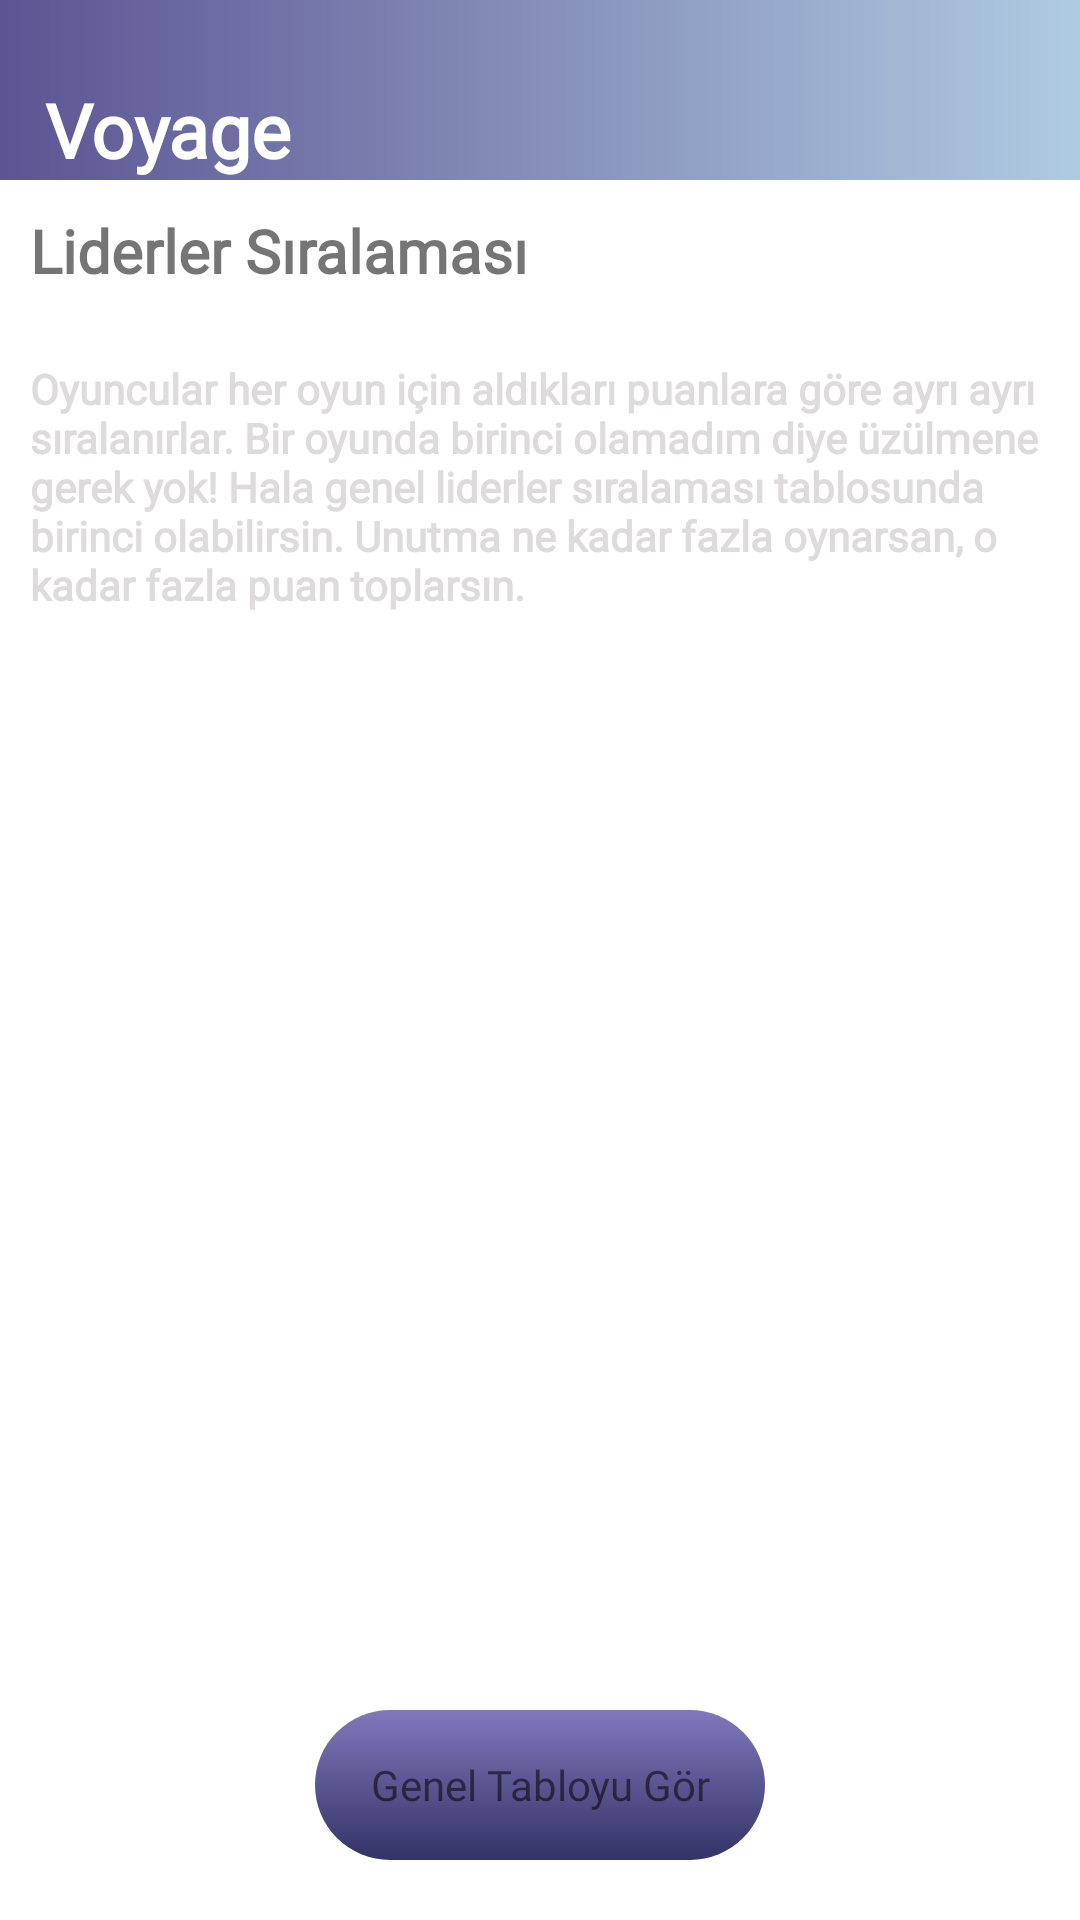

Write the Android layout XML for this screen, with the resource values it uses.
<!-- AndroidManifest.xml: application theme Theme.MaterialComponents.Light.NoActionBar -->
<!-- res/layout/activity_leader_board.xml -->
<?xml version="1.0" encoding="utf-8"?>
<RelativeLayout xmlns:android="http://schemas.android.com/apk/res/android"
    xmlns:app="http://schemas.android.com/apk/res-auto"
    xmlns:tools="http://schemas.android.com/tools"
    android:layout_width="match_parent"
    android:layout_height="match_parent"
    android:background="@drawable/back05"
    tools:context=".activities.LeaderBoardActivity">

    <LinearLayout
        android:id="@+id/headerLl"
        android:layout_width="match_parent"
        android:layout_height="60dp"
        android:background="@drawable/bg_header"
        android:orientation="horizontal">

        <TextView
            android:layout_width="match_parent"
            android:layout_height="match_parent"
            android:fontFamily="@font/poppins_semibold"
            android:text="Voyage"
            android:gravity="start|bottom"
            android:layout_marginStart="15dp"
            android:textColor="@color/white"
            android:textStyle="bold"
            android:textSize="25sp"/>

    </LinearLayout>

    <TextView
        android:layout_width="wrap_content"
        android:layout_height="wrap_content"
        android:text="Liderler Sıralaması"
        android:layout_below="@id/headerLl"
        android:textStyle="bold"
        android:textColor="@color/yellow"
        android:fontFamily="@font/poppins_semibold"
        android:layout_marginTop="10dp"
        android:layout_marginStart="10dp"
        android:textSize="20sp"/>

    <TextView
        android:id="@+id/textTv"
        android:layout_width="wrap_content"
        android:layout_height="wrap_content"
        android:text="Oyuncular her oyun için aldıkları puanlara göre ayrı ayrı sıralanırlar. Bir oyunda birinci olamadım diye üzülmene gerek yok! Hala genel liderler sıralaması tablosunda birinci olabilirsin. Unutma ne kadar fazla oynarsan, o kadar fazla puan toplarsın."
        android:textStyle="bold"
        android:layout_below="@id/headerLl"
        android:layout_marginTop="60dp"
        android:textColor="@color/subtext"
        android:fontFamily="@font/poppins_regular"
        android:layout_marginStart="10dp"/>


    
    <androidx.recyclerview.widget.RecyclerView
        android:id="@+id/gameLeaderRv"
        android:layout_width="match_parent"
        android:layout_height="match_parent"
        android:layout_below="@id/textTv"
        android:layout_marginStart="5dp"
        android:layout_marginTop="10dp"
        android:layout_marginEnd="5dp"
        android:layout_marginBottom="10dp"
        android:layout_above="@id/goLdrBoardBtn"
        app:layoutManager="androidx.recyclerview.widget.LinearLayoutManager"
        tools:listitem="@layout/museum_list_item"/>

    <TextView
        android:id="@+id/goLdrBoardBtn"
        android:layout_width="150dp"
        android:layout_height="50dp"
        android:layout_centerHorizontal="true"
        android:layout_alignParentBottom="true"
        android:layout_marginBottom="20dp"
        android:layout_marginEnd="40dp"
        android:background="@drawable/button_design"
        android:fontFamily="@font/poppins_black"
        android:gravity="center"
        android:text="Genel Tabloyu Gör"
        android:textColor="@color/yellow" />

</RelativeLayout>
<!-- res/layout/museum_list_item.xml (included above) -->
<?xml version="1.0" encoding="utf-8"?>
<RelativeLayout xmlns:android="http://schemas.android.com/apk/res/android"
    xmlns:app="http://schemas.android.com/apk/res-auto"
    android:layout_width="match_parent"
    android:layout_height="wrap_content"
    xmlns:card_view="http://schemas.android.com/tools"
    android:padding="10dp">


    <LinearLayout
        android:layout_width="match_parent"
        android:layout_height="wrap_content"
        android:layout_gravity="center_vertical"
        android:background="@drawable/score_shape"
        android:orientation="horizontal">

        <TextView
            android:id="@+id/museumGameTv"
            android:layout_width="0dp"
            android:layout_height="40dp"
            android:layout_gravity="center_vertical"
            android:text=""
            android:fontFamily="@font/poppins_semibold"
            android:gravity="center"
            android:layout_weight="1"
            android:textColor="@color/text_black"/>

    </LinearLayout>


</RelativeLayout>
<!-- resources referenced by this layout -->
<resources>
  <color name="subtext">#DDDBDB</color>
  <color name="white">#FFFFFFFF</color>
  <!-- drawable bg_header (drawable) -->
  <?xml version="1.0" encoding="utf-8"?>
  <shape android:shape="rectangle" xmlns:android="http://schemas.android.com/apk/res/android">
  
      <gradient android:startColor="#AFCBE1"
          android:endColor="@color/secondary"
          android:angle="180"
          android:type="linear"/>
  
  </shape>
  <!-- drawable button_design (drawable) -->
  <?xml version="1.0" encoding="utf-8"?>
  <shape xmlns:android="http://schemas.android.com/apk/res/android"
      xmlns:tools="http://schemas.android.com/tools"
      android:shape="rectangle">
      <solid android:color="@color/secondary"/>
      <corners android:radius="50dp" />
      <item android:name="android:shadowColor"
          tools:ignore="ExtraText">#000000</item>
      <item android:name="android:shadowRadius">5</item>
      <item android:name="android:shadowDy">3</item>
      <gradient
          android:startColor="@color/primary"
          android:endColor="#8178BC"
          android:angle="90"/>
  </shape>
  <!-- drawable score_shape (drawable) -->
  <?xml version="1.0" encoding="utf-8"?>
  <shape xmlns:android="http://schemas.android.com/apk/res/android"
      android:shape="rectangle">
      <solid android:color="#8E8E8E"></solid>
      <corners android:radius="70dp" />
      <stroke android:color="@color/yellow"
          android:width="2dp"/>
  
  
  </shape>
  <color name="secondary">#5C5493</color>
  <color name="primary">#333366</color>
</resources>
